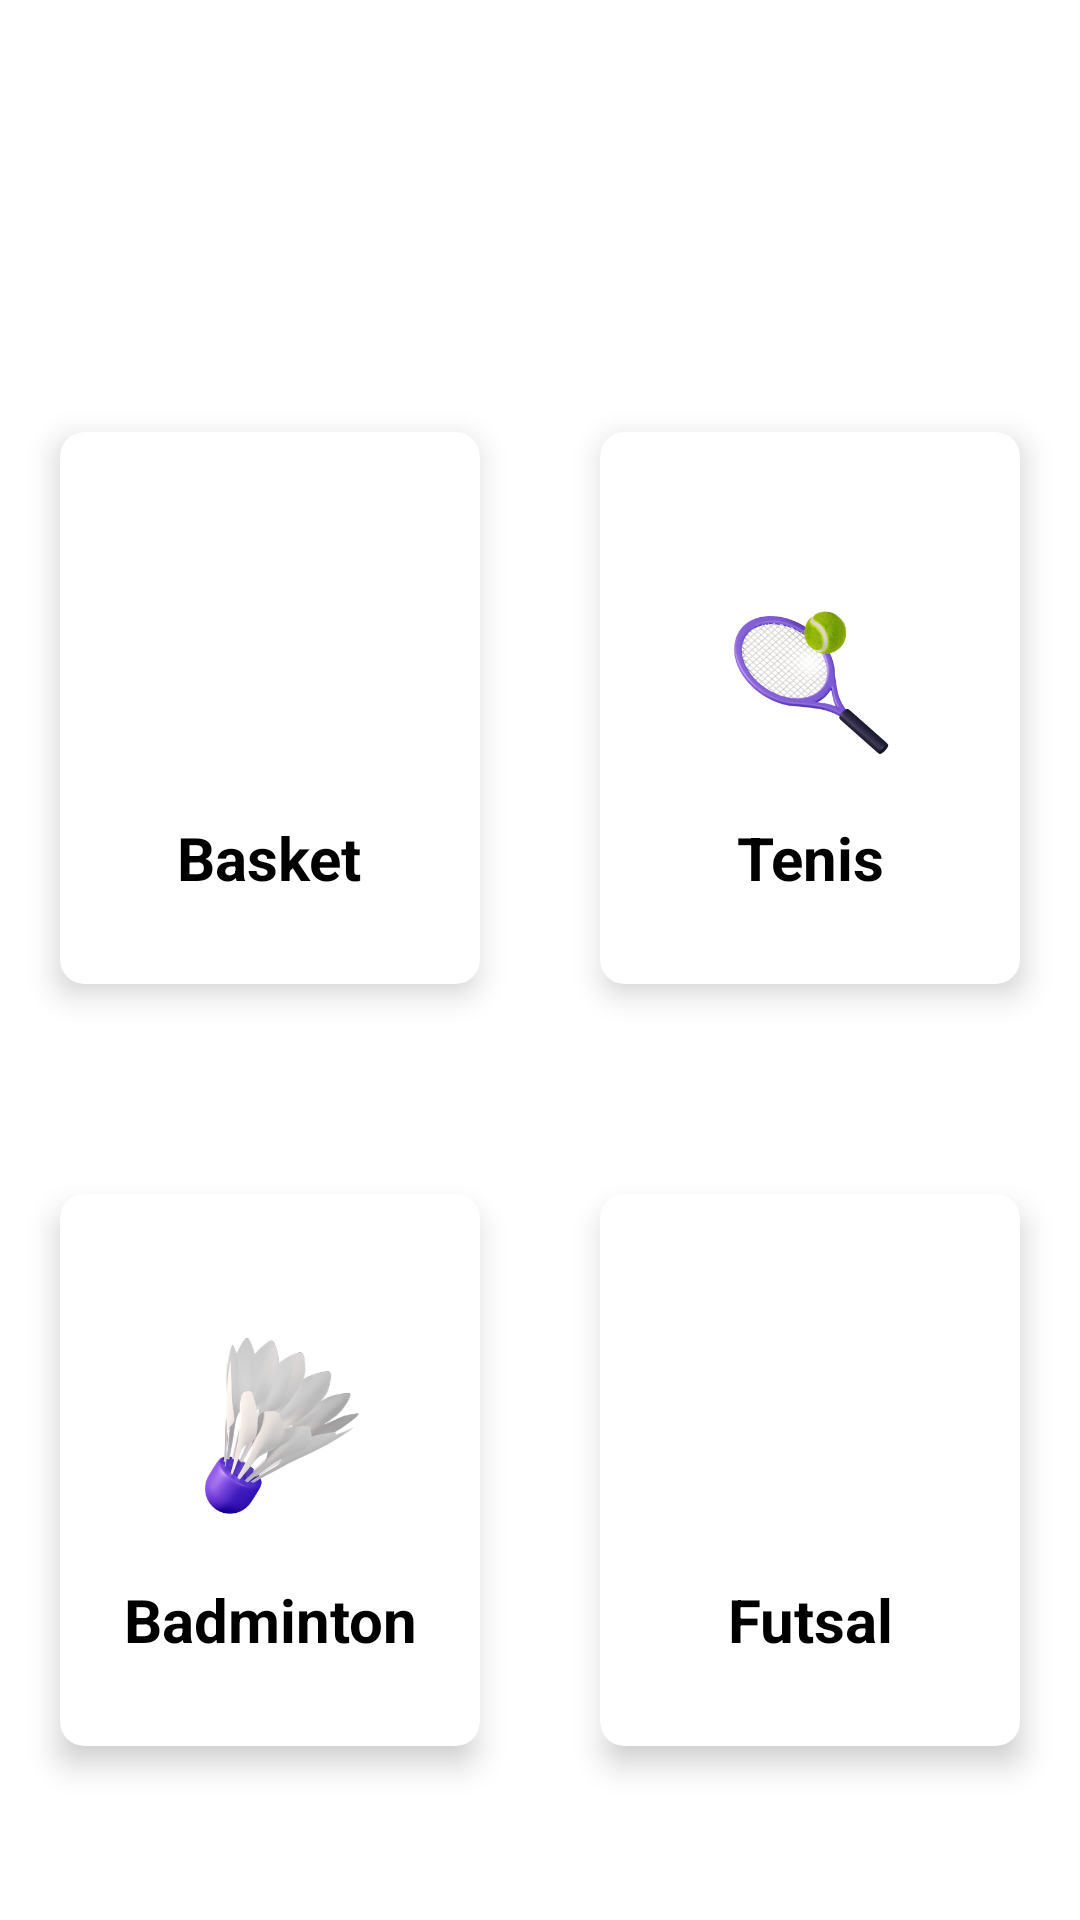

Layout XML and referenced resources for this Android screen:
<!-- AndroidManifest.xml: application theme Theme.CobaSkripsi.NoActionBar -->
<!-- res/layout/fragment_caritempat.xml -->
<?xml version="1.0" encoding="utf-8"?>
<ScrollView xmlns:android="http://schemas.android.com/apk/res/android"
    xmlns:app="http://schemas.android.com/apk/res-auto"
    xmlns:tools="http://schemas.android.com/tools"
    android:layout_width="match_parent"
    android:layout_height="match_parent"
    tools:context=".UserUI.jenisolahraga.CaritempatFragment">
    <LinearLayout
        android:id="@+id/text_home"
        android:layout_width="match_parent"
        android:layout_height="wrap_content"
        android:orientation="vertical">


        <TextView
            android:id="@+id/namapelangganhome"
            android:layout_width="match_parent"
            android:layout_height="wrap_content"
            android:text=""
            android:textColor="@color/white"
            android:textSize="20sp"
            android:layout_marginStart="20dp"
            android:layout_marginTop="40dp"
            android:layout_marginEnd="20dp"
            android:paddingStart="10dp" />

        <TextView
            android:layout_width="match_parent"
            android:layout_height="wrap_content"
            android:text="Ingin berolahraga apa hari ini ?"
            android:textColor="@color/white"
            android:textSize="20sp"
            android:layout_marginStart="20dp"
            android:layout_marginEnd="20dp"
            android:paddingStart="10dp" />

        <GridLayout
            android:layout_width="match_parent"
            android:layout_height="508dp"
            android:layout_weight="10"
            android:alignmentMode="alignMargins"
            android:columnCount="2"
            android:columnOrderPreserved="false"
            android:rowCount="2">

            <androidx.cardview.widget.CardView
                android:layout_width="0dp"
                android:layout_height="0dp"
                android:layout_rowWeight="1"
                android:layout_columnWeight="1"
                android:layout_marginLeft="20dp"
                android:layout_marginTop="50dp"
                android:layout_marginRight="20dp"
                android:layout_marginBottom="20dp"
                app:cardCornerRadius="8dp"
                app:cardElevation="6dp">
                <LinearLayout
                    android:layout_width="wrap_content"
                    android:layout_height="wrap_content"
                    android:layout_gravity="center"
                    android:layout_margin="5dp"
                    android:gravity="center"
                    android:orientation="vertical">


                    <ImageView
                        android:id="@+id/btnBasket"
                        android:layout_width="100dp"
                        android:layout_height="100dp"
                        android:layout_gravity="center"
                        android:src="@drawable/caritempatbasket"/>
                    <TextView
                        android:layout_width="wrap_content"
                        android:layout_height="wrap_content"
                        android:text="Basket"
                        android:id="@+id/jenisbasket"
                        android:textAlignment="center"
                        android:textColor="#000"
                        android:textSize="20sp"
                        android:textStyle="bold"/>



                </LinearLayout>
            </androidx.cardview.widget.CardView>
            <androidx.cardview.widget.CardView
                android:layout_width="0dp"
                android:layout_height="0dp"
                android:layout_rowWeight="1"
                android:layout_columnWeight="1"
                android:layout_marginLeft="20dp"
                android:layout_marginTop="50dp"
                android:layout_marginRight="20dp"
                android:layout_marginBottom="20dp"
                app:cardCornerRadius="8dp"
                app:cardElevation="6dp">
                <LinearLayout
                    android:layout_width="wrap_content"
                    android:layout_height="wrap_content"
                    android:layout_gravity="center"
                    android:layout_margin="5dp"
                    android:gravity="center"
                    android:orientation="vertical">

                    <ImageView
                        android:id="@+id/btnTenis"
                        android:layout_width="100dp"
                        android:layout_height="100dp"
                        android:layout_gravity="center"
                        android:src="@drawable/caritempattenis"/>
                    <TextView
                        android:layout_width="wrap_content"
                        android:layout_height="wrap_content"
                        android:text="Tenis"
                        android:id="@+id/jenistenis"
                        android:textAlignment="center"
                        android:textColor="#000"
                        android:textSize="20sp"
                        android:textStyle="bold"/>



                </LinearLayout>
            </androidx.cardview.widget.CardView>
            <androidx.cardview.widget.CardView
                android:layout_width="0dp"
                android:layout_height="0dp"
                android:layout_rowWeight="1"
                android:layout_columnWeight="1"
                android:layout_marginLeft="20dp"
                android:layout_marginTop="50dp"
                android:layout_marginRight="20dp"
                android:layout_marginBottom="20dp"
                app:cardCornerRadius="8dp"
                app:cardElevation="6dp">
                <LinearLayout
                    android:layout_width="wrap_content"
                    android:layout_height="wrap_content"
                    android:layout_gravity="center"
                    android:layout_margin="5dp"
                    android:gravity="center"
                    android:orientation="vertical">


                    <ImageView
                        android:id="@+id/btnBadminton"
                        android:layout_width="100dp"
                        android:layout_height="100dp"
                        android:layout_gravity="center"
                        android:src="@drawable/caritempatbadminton"/>

                    <TextView
                        android:layout_width="wrap_content"
                        android:layout_height="wrap_content"
                        android:text="Badminton"
                        android:id="@+id/jenisbadminton"
                        android:textAlignment="center"
                        android:textColor="#000"
                        android:textSize="20sp"
                        android:textStyle="bold"/>

                </LinearLayout>
            </androidx.cardview.widget.CardView>
            <androidx.cardview.widget.CardView
                android:layout_width="0dp"
                android:layout_height="0dp"
                android:layout_rowWeight="1"
                android:layout_columnWeight="1"
                android:layout_marginLeft="20dp"
                android:layout_marginTop="50dp"
                android:layout_marginRight="20dp"
                android:layout_marginBottom="20dp"
                app:cardCornerRadius="8dp"
                app:cardElevation="6dp">
                <LinearLayout
                    android:layout_width="wrap_content"
                    android:layout_height="wrap_content"
                    android:layout_gravity="center"
                    android:layout_margin="5dp"
                    android:gravity="center"
                    android:orientation="vertical">



                    <ImageView
                        android:id="@+id/btnFutsal"
                        android:layout_width="100dp"
                        android:layout_height="100dp"
                        android:layout_gravity="center"
                        android:src="@drawable/caritempatfutsal"/>

                    <TextView
                        android:layout_width="wrap_content"
                        android:layout_height="wrap_content"
                        android:text="Futsal"
                        android:id="@+id/jenisfutsal"
                        android:textAlignment="center"
                        android:textColor="#000"
                        android:textSize="20sp"
                        android:textStyle="bold"/>

                </LinearLayout>
            </androidx.cardview.widget.CardView>


        </GridLayout>





    </LinearLayout>

</ScrollView>
<!-- resources referenced by this layout -->
<resources>
  <color name="white">#FFFFFFFF</color>
  <!-- drawable caritempatbadminton: png bitmap (drawable, 74247 bytes) -->
  <!-- drawable caritempattenis: png bitmap (drawable, 77740 bytes) -->
  <style name="Theme.CobaSkripsi.NoActionBar">
          <item name="windowActionBar">false</item>
          <item name="windowNoTitle">true</item>
      </style>
</resources>
